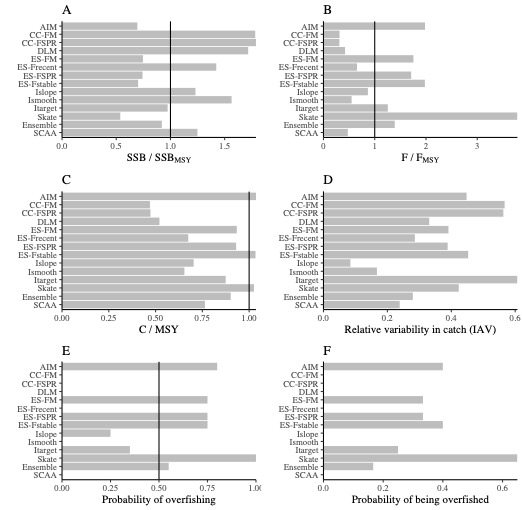

The data file committed next to this chart (first rows):
IBM, F, Catch, SSB, PED, PING, IAV
AIM, 1.981, 1.037, 0.6944, 0.4, 0.8, 0.4479
CC-FM, 0.3133, 0.4698, 1.782, 0, 0, 0.567
CC-FSPR, 0.3108, 0.4726, 1.789, 0, 0, 0.5629
DLM, 0.4207, 0.5207, 1.716, 0, 0, 0.331
Ensemble, 1.39, 0.9016, 0.9202, 0.1667, 0.55, 0.2797
ES-FM, 1.754, 0.934, 0.7463, 0.3333, 0.75, 0.3912
ES-Frecent, 0.6545, 0.6747, 1.422, 0, 0, 0.2861
ES-FSPR, 1.71, 0.9305, 0.7421, 0.3333, 0.75, 0.3887
ES-Fstable, 1.979, 1.034, 0.7012, 0.4, 0.75, 0.4528
Islope, 0.8667, 0.7035, 1.23, 0, 0.25, 0.08425
Itarget, 1.255, 0.8749, 0.9738, 0.25, 0.35, 0.6071
Ismooth, 0.5489, 0.6542, 1.564, 0, 0, 0.1673
SCAA, 0.475, 0.7637, 1.249, 0, 0, 0.2385
Skate, 3.784, 1.026, 0.5373, 0.65, 1, 0.4234
